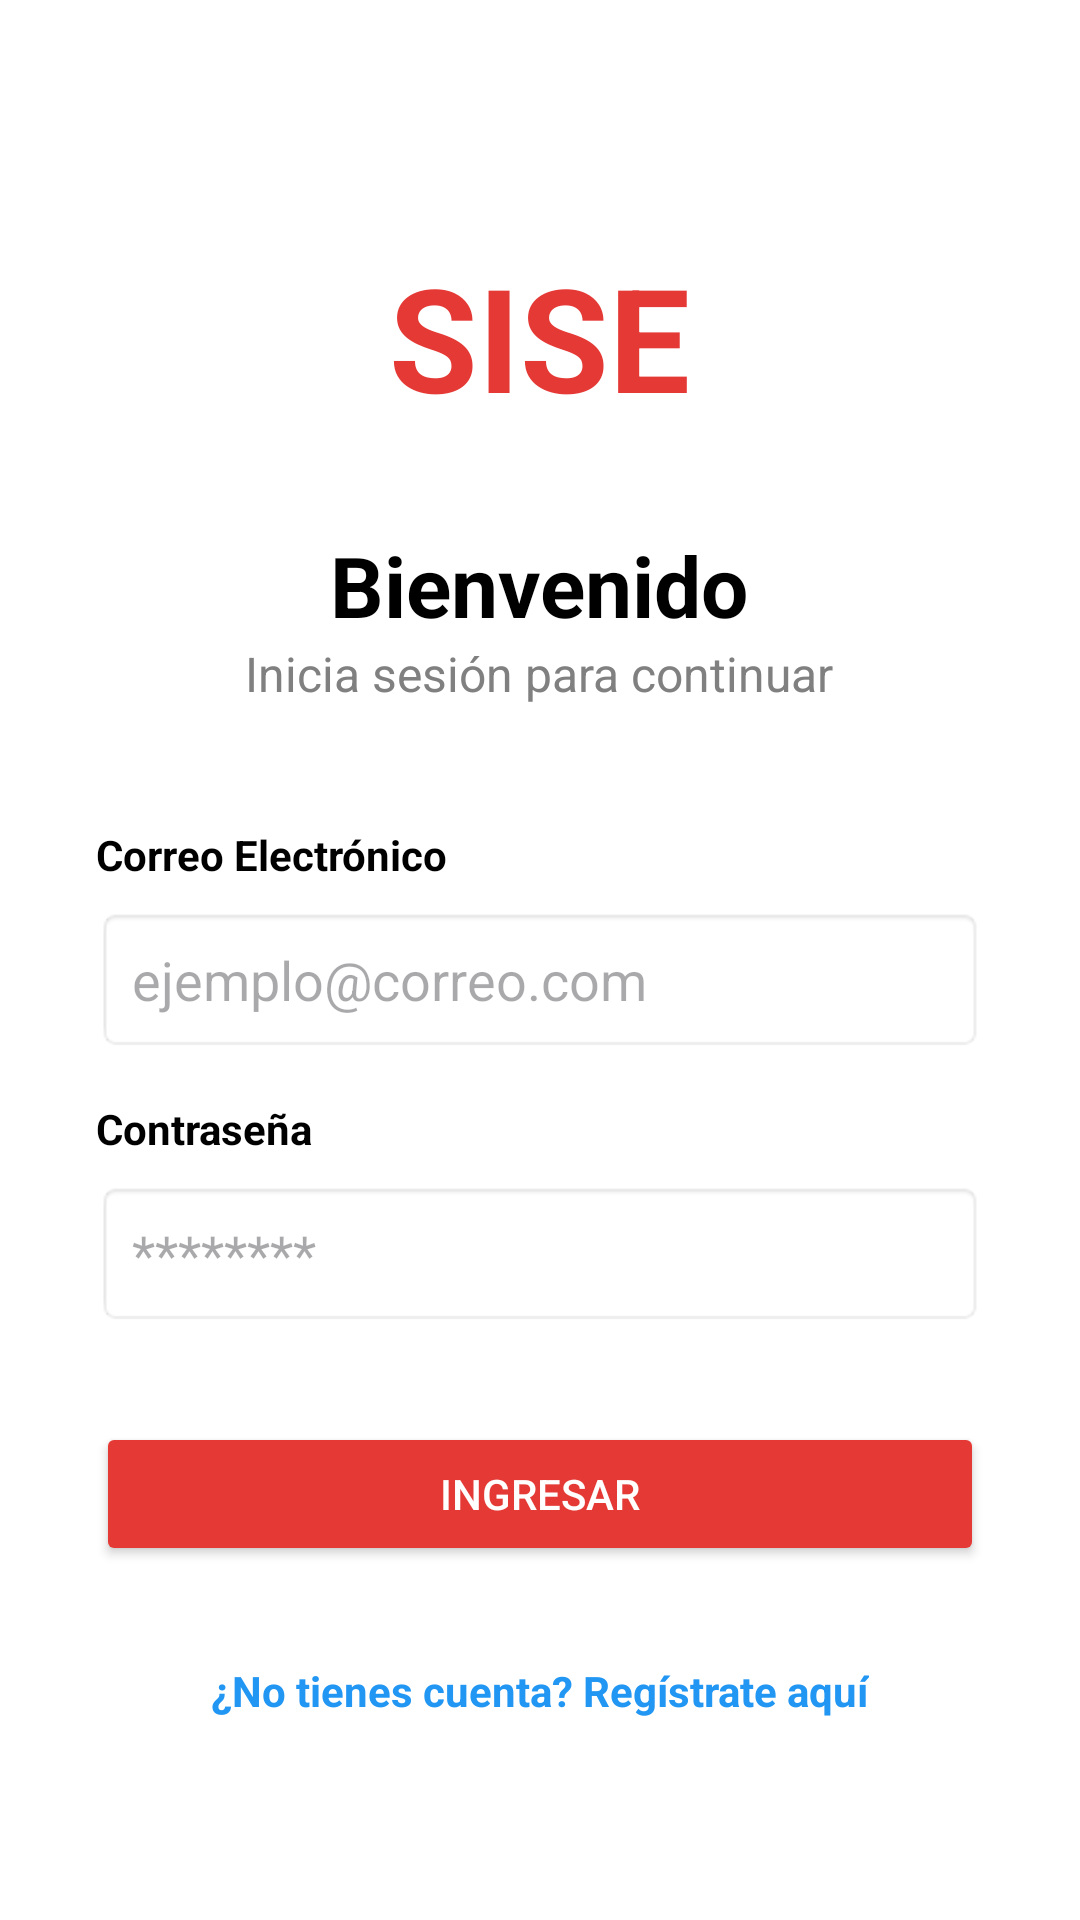

Here is an Android app screen rendered from its layout file. Give the layout XML and the strings, colors and styles it references.
<!-- AndroidManifest.xml: application theme Theme.AppMobil -->
<!-- res/layout/activity_login.xml -->
<?xml version="1.0" encoding="utf-8"?>
<ScrollView xmlns:android="http://schemas.android.com/apk/res/android"
    android:layout_width="match_parent"
    android:layout_height="match_parent"
    android:fillViewport="true"
    android:background="#FFFFFF">

    <LinearLayout
        android:layout_width="match_parent"
        android:layout_height="wrap_content"
        android:gravity="center_horizontal"
        android:orientation="vertical"
        android:padding="32dp">

        <TextView
            android:layout_width="wrap_content"
            android:layout_height="wrap_content"
            android:text="SISE"
            android:textColor="#E53935"
            android:textSize="48sp"
            android:textStyle="bold"
            android:layout_marginTop="48dp" />

        <TextView
            android:layout_width="wrap_content"
            android:layout_height="wrap_content"
            android:text="@string/bienvenida"
            android:textSize="28sp"
            android:textStyle="bold"
            android:textColor="#000000"
            android:layout_marginTop="32dp" />

        <TextView
            android:layout_width="wrap_content"
            android:layout_height="wrap_content"
            android:text="@string/iniciar_sesion_subtitulo"
            android:textSize="16sp"
            android:textColor="#808080" />

        <TextView
            android:layout_width="match_parent"
            android:layout_height="wrap_content"
            android:layout_marginTop="40dp"
            android:text="@string/correo_label"
            android:textColor="#000000"
            android:textStyle="bold" />

        <EditText
            android:id="@+id/et_correo"
            android:layout_width="match_parent"
            android:layout_height="wrap_content"
            android:layout_marginTop="8dp"
            android:hint="@string/correo_pista"
            android:inputType="textEmailAddress"
            android:padding="12dp"
            android:background="@android:drawable/editbox_background" />

        <TextView
            android:layout_width="match_parent"
            android:layout_height="wrap_content"
            android:layout_marginTop="16dp"
            android:text="@string/contrasena_label"
            android:textColor="#000000"
            android:textStyle="bold" />

        <EditText
            android:id="@+id/et_contrasena"
            android:layout_width="match_parent"
            android:layout_height="wrap_content"
            android:layout_marginTop="8dp"
            android:hint="@string/contrasena_pista"
            android:inputType="textPassword"
            android:padding="12dp"
            android:background="@android:drawable/editbox_background" />

        <Button
            android:id="@+id/btn_ingresar"
            android:layout_width="match_parent"
            android:layout_height="wrap_content"
            android:layout_marginTop="32dp"
            android:text="@string/boton_ingresar"
            android:backgroundTint="#E53935"
            android:textColor="#FFFFFF" />

        <TextView
            android:id="@+id/tv_registrar"
            android:layout_width="wrap_content"
            android:layout_height="wrap_content"
            android:layout_marginTop="24dp"
            android:padding="8dp"
            android:text="@string/registrar_cuenta"
            android:textColor="#2196F3"
            android:textStyle="bold" />

    </LinearLayout>
</ScrollView>
<!-- resources referenced by this layout -->
<resources>
  <string name="bienvenida">Bienvenido</string>
  <string name="boton_ingresar">INGRESAR</string>
  <string name="contrasena_label">Contraseña</string>
  <string name="contrasena_pista">********</string>
  <string name="correo_label">Correo Electrónico</string>
  <string name="correo_pista">ejemplo@correo.com</string>
  <string name="iniciar_sesion_subtitulo">Inicia sesión para continuar</string>
  <string name="registrar_cuenta">¿No tienes cuenta? Regístrate aquí</string>
  <style name="Theme.AppMobil" parent="Base.Theme.AppMobil" />
  <style name="Base.Theme.AppMobil" parent="Theme.Material3.DayNight.NoActionBar">
          
          
      </style>
</resources>
